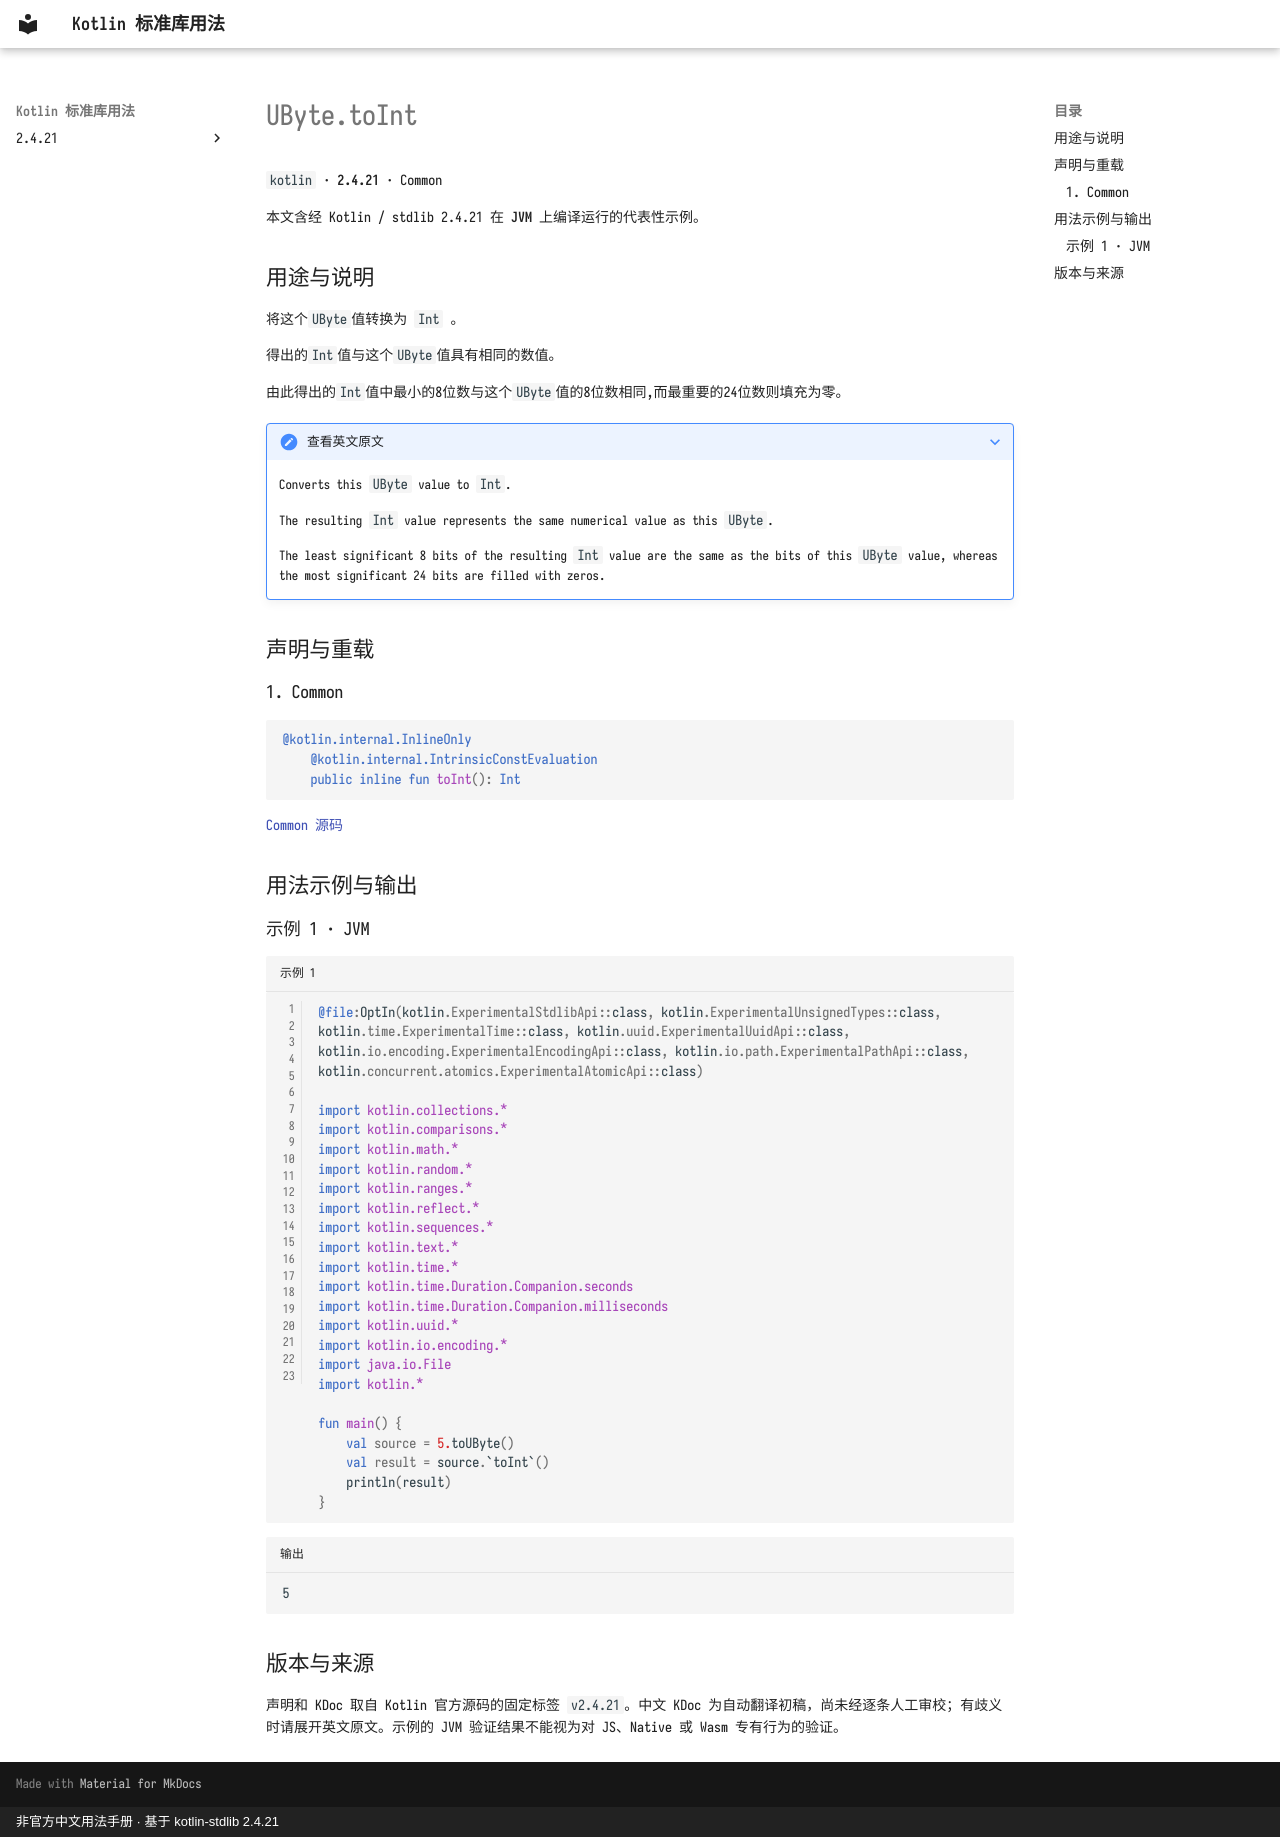

repository: oooooooko/kotlin-stdlib-docs · page: zh/api/kotlin/ubyte-toint--c272e977/index.html · generator: mkdocs · copyright: 非官方中文用法手册 · 基于 kotlin-stdlib 2.4.21

# UByte.toInt

`kotlin` · **2.4.21** · Common

本文含经 Kotlin / stdlib 2.4.21 在 **JVM** 上编译运行的代表性示例。

## 用途与说明

将这个`UByte`值转换为 `Int` 。

得出的`Int`值与这个`UByte`值具有相同的数值。

由此得出的`Int`值中最小的8位数与这个`UByte`值的8位数相同,而最重要的24位数则填充为零。

??? note "查看英文原文"

    Converts this `UByte` value to `Int`.
    
    The resulting `Int` value represents the same numerical value as this `UByte`.
    
    The least significant 8 bits of the resulting `Int` value are the same as the bits of this `UByte` value,
    whereas the most significant 24 bits are filled with zeros.

## 声明与重载

### 1. Common

```kotlin
@kotlin.internal.InlineOnly
    @kotlin.internal.IntrinsicConstEvaluation
    public inline fun toInt(): Int
```

[Common 源码](https://github.com/JetBrains/kotlin/blob/v2.4.21/libraries/stdlib/unsigned/src/kotlin/UByte.kt#L329)

## 用法示例与输出

### 示例 1 · JVM

```kotlin title="示例 1" linenums="1"
@file:OptIn(kotlin.ExperimentalStdlibApi::class, kotlin.ExperimentalUnsignedTypes::class, kotlin.time.ExperimentalTime::class, kotlin.uuid.ExperimentalUuidApi::class, kotlin.io.encoding.ExperimentalEncodingApi::class, kotlin.io.path.ExperimentalPathApi::class, kotlin.concurrent.atomics.ExperimentalAtomicApi::class)

import kotlin.collections.*
import kotlin.comparisons.*
import kotlin.math.*
import kotlin.random.*
import kotlin.ranges.*
import kotlin.reflect.*
import kotlin.sequences.*
import kotlin.text.*
import kotlin.time.*
import kotlin.time.Duration.Companion.seconds
import kotlin.time.Duration.Companion.milliseconds
import kotlin.uuid.*
import kotlin.io.encoding.*
import java.io.File
import kotlin.*

fun main() {
    val source = 5.toUByte()
    val result = source.`toInt`()
    println(result)
}
```

```text title="输出"
5
```

## 版本与来源

声明和 KDoc 取自 Kotlin 官方源码的固定标签 `v2.4.21`。中文 KDoc 为自动翻译初稿，尚未经逐条人工审校；有歧义时请展开英文原文。示例的 JVM 验证结果不能视为对 JS、Native 或 Wasm 专有行为的验证。
